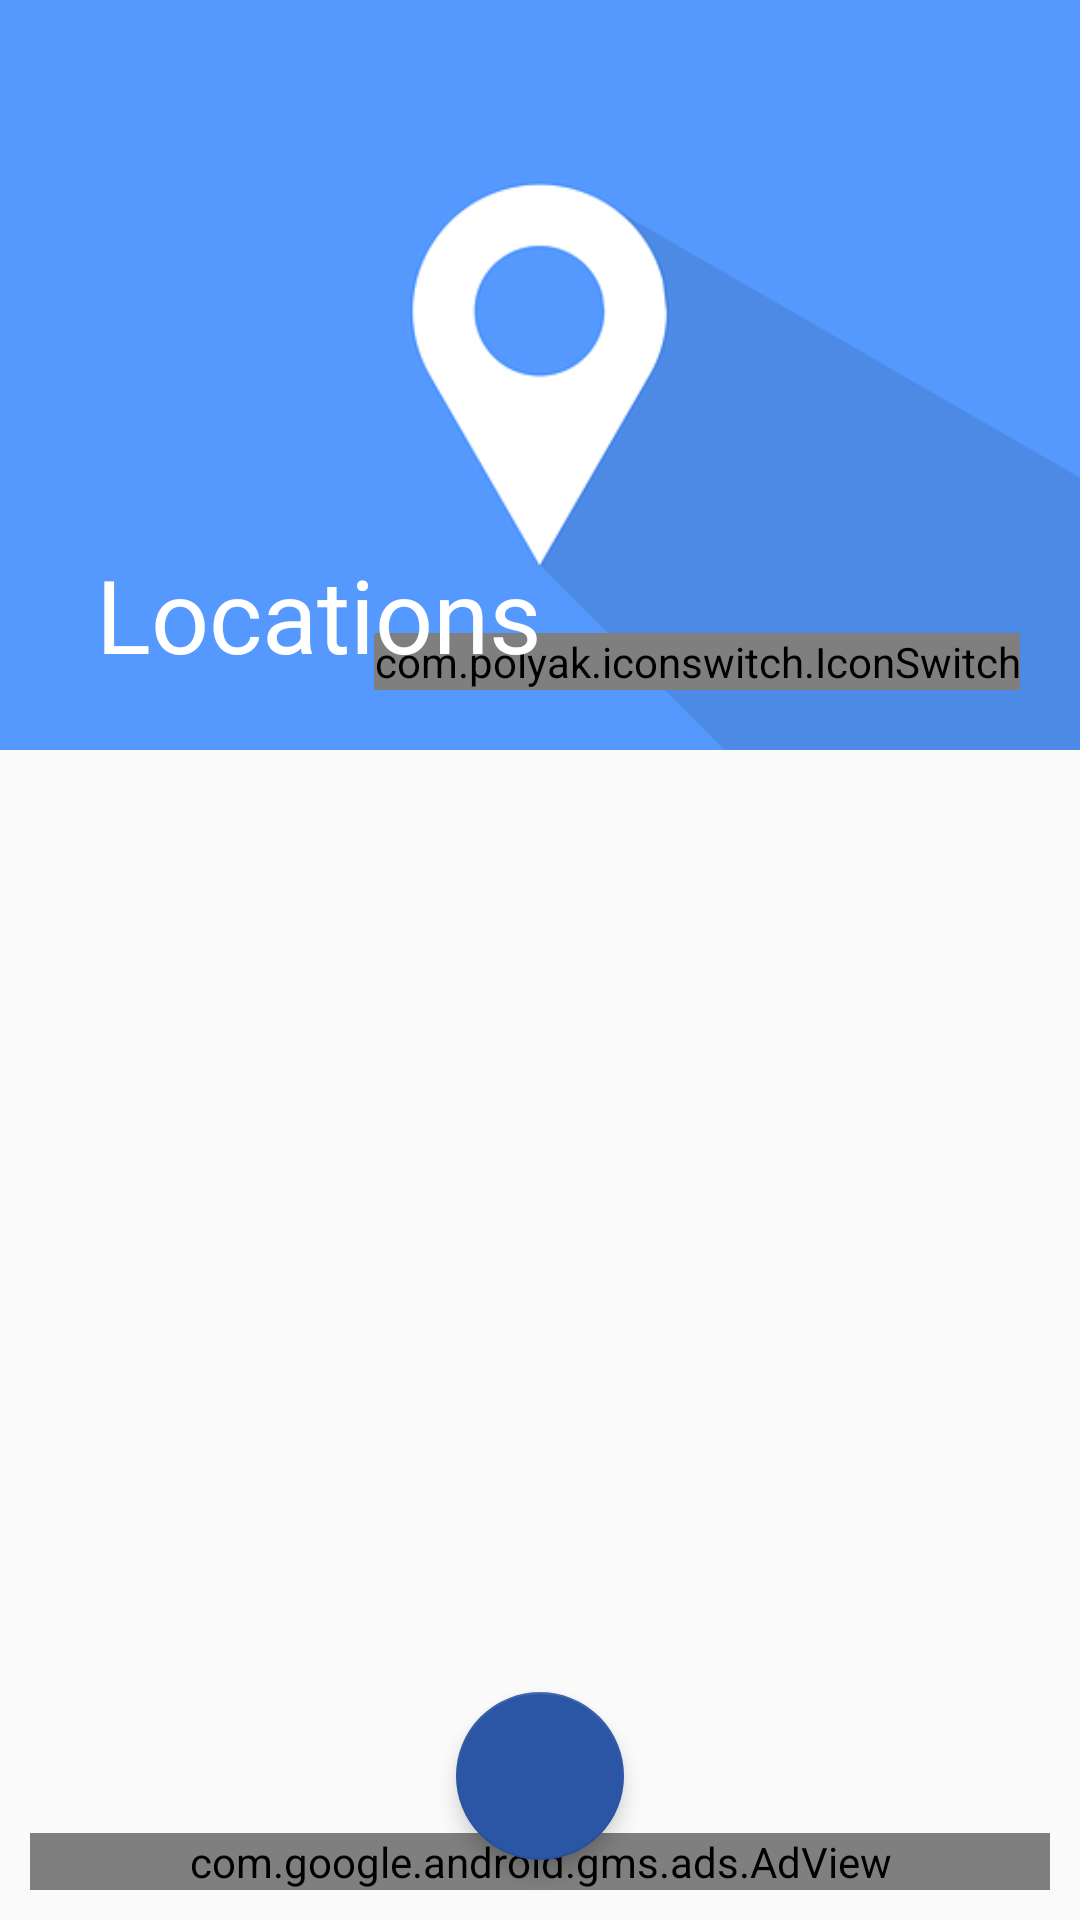

Produce the Android XML layout that renders to this screen, including the resource entries it uses.
<!-- AndroidManifest.xml: application theme AppTheme -->
<!-- res/layout/activity_main.xml -->
<?xml version="1.0" encoding="utf-8"?>
<androidx.coordinatorlayout.widget.CoordinatorLayout
        xmlns:android="http://schemas.android.com/apk/res/android"
        xmlns:tools="http://schemas.android.com/tools" xmlns:app="http://schemas.android.com/apk/res-auto"
        android:orientation="vertical"
        android:fitsSystemWindows="true"
        android:layout_width="match_parent"
        android:layout_height="match_parent"
        tools:context=".MainActivity"
        android:id="@+id/colayout"

>

    <com.google.android.material.appbar.AppBarLayout android:layout_width="match_parent"
                                                     android:layout_height="wrap_content"
                                                     android:theme="@style/ThemeOverlay.AppCompat.Dark"
                                                     android:id="@+id/appbar">

        <com.google.android.material.appbar.CollapsingToolbarLayout android:layout_width="match_parent"
                                                                    android:layout_height="match_parent"
                                                                    app:layout_scrollFlags="scroll|snap|exitUntilCollapsed"
                                                                    app:contentScrim="@color/background2"
                                                                    app:title="Locations"
                                                                    android:id="@+id/collapsetoolbar">
            <ImageView android:layout_width="match_parent" android:layout_height="250dp"
                       android:src="@drawable/main"
                       android:scaleType="centerCrop"/>

            <com.polyak.iconswitch.IconSwitch android:layout_width="wrap_content"
                                              android:layout_height="wrap_content"
                                              android:layout_gravity="bottom|right"
                                              android:id="@+id/start_stop_service"
                                              app:isw_icon_left="@drawable/ic_close"
                                              app:isw_icon_right="@drawable/ic_location"
                                              android:layout_margin="20dp"></com.polyak.iconswitch.IconSwitch>

            <androidx.appcompat.widget.Toolbar android:layout_width="match_parent"
                                               android:layout_height="?attr/actionBarSize"
                                               app:titleTextColor="@color/white"
                                               android:id="@+id/toolbar"/>

        </com.google.android.material.appbar.CollapsingToolbarLayout>


    </com.google.android.material.appbar.AppBarLayout>


    <androidx.recyclerview.widget.RecyclerView android:layout_width="match_parent"
                                               android:layout_height="match_parent"
                                               android:id="@+id/recyclerview"
                                               android:fitsSystemWindows="true"
                                               app:layout_behavior="@string/appbar_scrolling_view_behavior"

    ></androidx.recyclerview.widget.RecyclerView>


    <com.google.android.material.floatingactionbutton.FloatingActionButton android:layout_width="wrap_content"
                                                                           android:layout_height="wrap_content"
                                                                           android:src="@drawable/ic_add"
                                                                           app:backgroundTint="@color/background2"
                                                                           android:layout_gravity="center|bottom"
                                                                           android:layout_margin="20dp"
                                                                           app:elevation="4dp"
                                                                           android:id="@+id/fab"

    />
    <com.google.android.gms.ads.AdView
            xmlns:ads="http://schemas.android.com/apk/res-auto"
            android:id="@+id/adView"
            android:layout_width="match_parent"
            android:layout_height="wrap_content"
            android:layout_gravity="bottom"
            android:layout_margin="10dp"
            ads:adSize="BANNER"
            ads:adUnitId="ca-app-pub-2304912645023659/4593298356"
            >
    </com.google.android.gms.ads.AdView>


</androidx.coordinatorlayout.widget.CoordinatorLayout>
<!-- resources referenced by this layout -->
<resources>
  <color name="background2">#2A56A5</color>
  <color name="white">#ffffff</color>
  <!-- drawable ic_location (drawable) -->
  <vector android:alpha="0.8" android:height="24dp" android:tint="#FFFFFF"
      android:viewportHeight="24.0" android:viewportWidth="24.0"
      android:width="24dp" xmlns:android="http://schemas.android.com/apk/res/android">
      <path android:fillColor="#FFFFFFFF" android:pathData="M12,2C8.13,2 5,5.13 5,9c0,5.25 7,13 7,13s7,-7.75 7,-13c0,-3.87 -3.13,-7 -7,-7zM12,11.5c-1.38,0 -2.5,-1.12 -2.5,-2.5s1.12,-2.5 2.5,-2.5 2.5,1.12 2.5,2.5 -1.12,2.5 -2.5,2.5z"/>
  </vector>
  <!-- drawable main: png bitmap (drawable, 12502 bytes) -->
  <style name="AppTheme" parent="Theme.AppCompat.DayNight.NoActionBar">
          
          <item name="colorPrimary">@color/colorPrimary</item>
          <item name="colorPrimaryDark">@color/background2</item>
          <item name="colorAccent">@color/colorAccent</item>
          <item name="android:popupBackground">@android:color/white</item>
          <item name="windowActionBar">false</item>
          <item name="windowNoTitle">true</item>
      </style>
  <color name="colorPrimary">#008577</color>
  <color name="colorAccent">#2979FF</color>
</resources>
